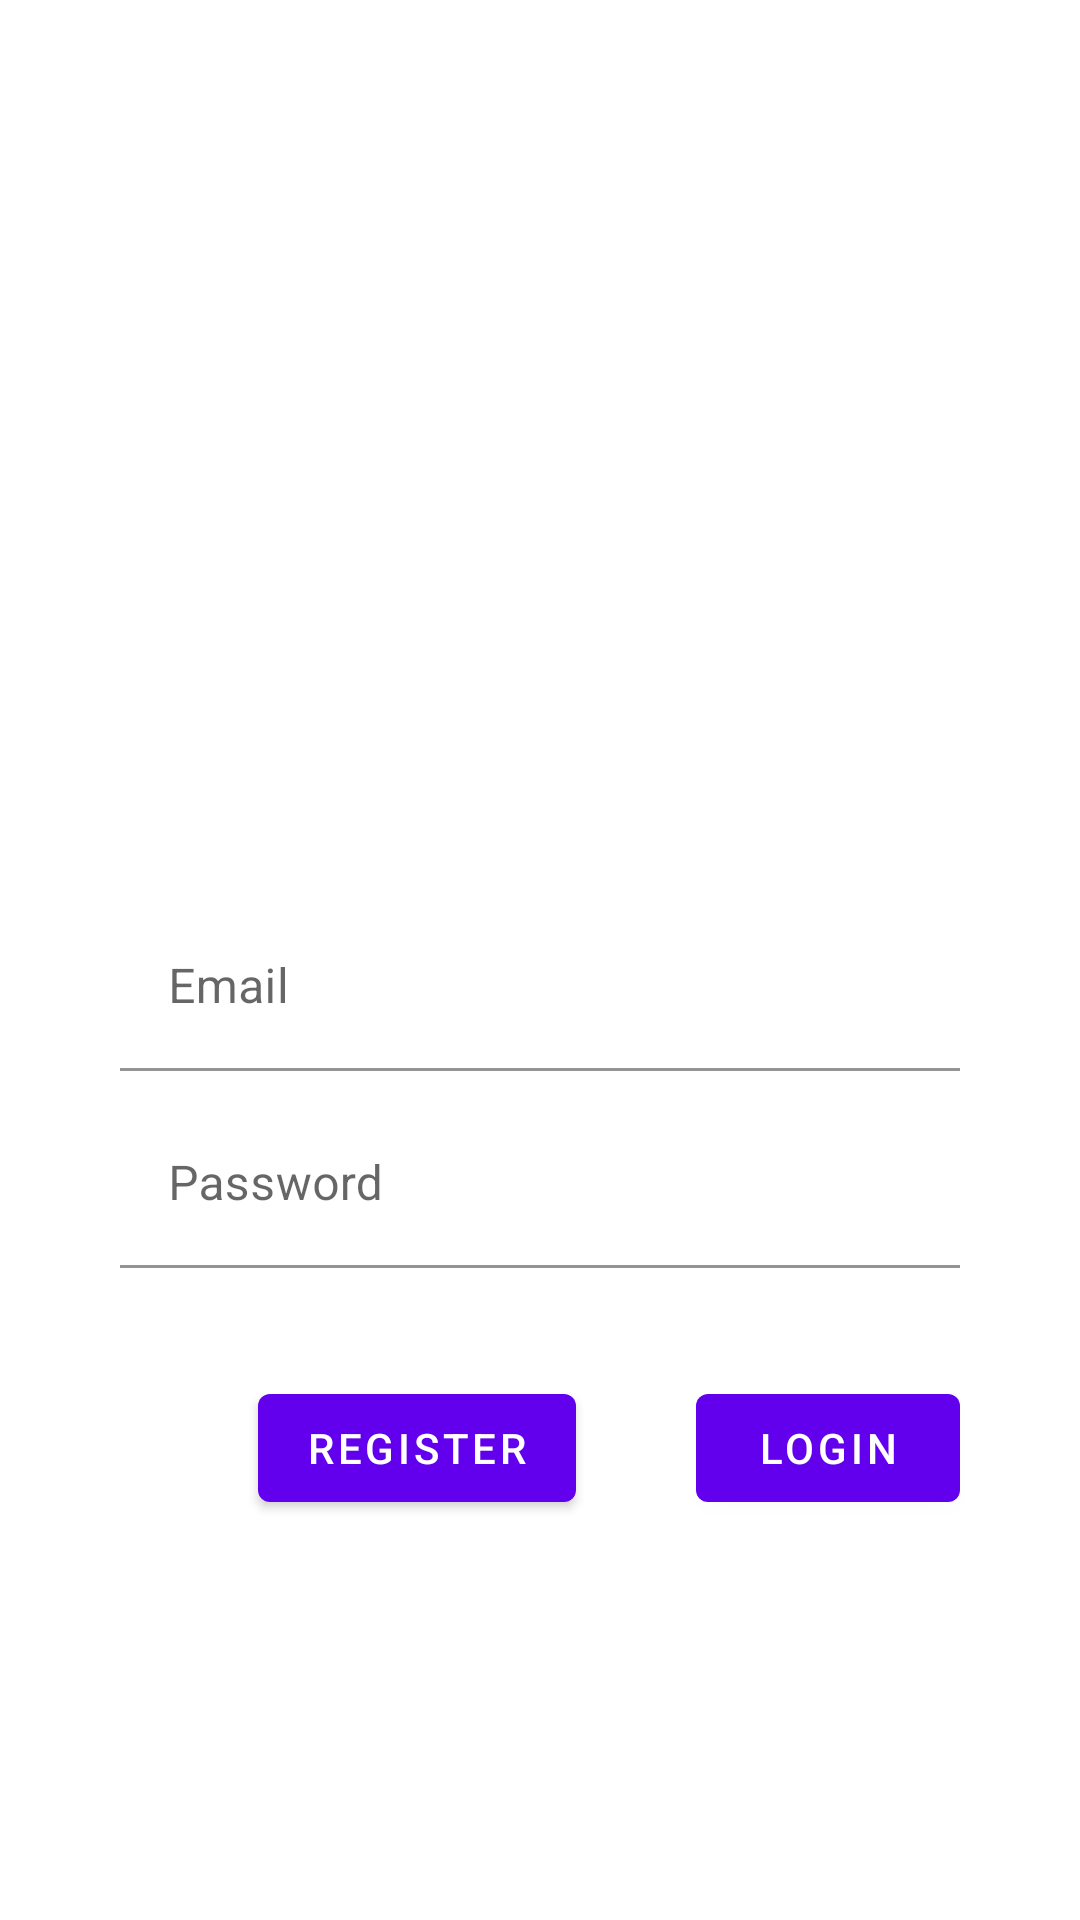

Produce the Android XML layout that renders to this screen, including the resource entries it uses.
<!-- AndroidManifest.xml: application theme Theme.My -->
<!-- res/layout/fragment_login_.xml -->
<?xml version="1.0" encoding="utf-8"?>
<ScrollView xmlns:android="http://schemas.android.com/apk/res/android"
    xmlns:tools="http://schemas.android.com/tools"
    android:layout_width="match_parent"
    android:layout_height="match_parent"
    xmlns:app="http://schemas.android.com/apk/res-auto"
    tools:context=".Login_Fragment"
    android:background="@drawable/home2">

    <LinearLayout
        android:layout_width="match_parent"
        android:layout_height="wrap_content"
        android:gravity="center_horizontal"
        android:focusableInTouchMode="true"
        android:orientation="vertical">



    <ImageView
        android:layout_width="131dp"
        android:layout_height="97dp"
        android:adjustViewBounds="true"
        android:layout_marginTop="90dp"
        android:src="@drawable/logo1"/>

    <TextView
        android:layout_width="wrap_content"
        android:layout_height="match_parent"
        android:text="GREY STAR"
        android:textColor="@color/white"
        android:textSize="40sp"
        android:layout_marginTop="11dp"/>


    <com.google.android.material.textfield.TextInputLayout
        android:layout_width="match_parent"
        android:layout_height="wrap_content"
        android:hint="Email"
        app:boxBackgroundColor="@color/white"
        android:layout_marginTop="50dp"
        android:layout_marginStart="40dp"
        android:layout_marginEnd="40dp">

        <com.google.android.material.textfield.TextInputEditText
            android:id="@+id/log_username"
            android:layout_width="match_parent"
            android:layout_height="wrap_content"/>

    </com.google.android.material.textfield.TextInputLayout>


        <com.google.android.material.textfield.TextInputLayout
            android:layout_width="match_parent"
            android:layout_height="wrap_content"
            android:hint="@string/password"
            app:boxBackgroundColor="@color/white"
            android:layout_marginTop="10dp"
            android:layout_marginStart="40dp"
            android:layout_marginEnd="40dp">

            <com.google.android.material.textfield.TextInputEditText
                android:id="@+id/log_password"
                android:layout_width="match_parent"
                android:layout_height="wrap_content"
                android:inputType="textPassword"/>

        </com.google.android.material.textfield.TextInputLayout>

        <RelativeLayout
            android:layout_width="match_parent"
            android:layout_height="wrap_content"
            android:layout_marginTop="36dp">


            <com.google.android.material.button.MaterialButton
                android:id="@+id/btn_login"
                android:layout_width="wrap_content"
                android:layout_height="wrap_content"
                android:layout_alignParentEnd="true"
                android:layout_marginEnd="40dp"
                android:text="Login" />

            <com.google.android.material.button.MaterialButton
                android:id="@+id/btn_register"
                style="@style/ShapeAppearanceOverlay.Material3.Button"
                android:layout_width="wrap_content"
                android:layout_height="wrap_content"
                android:layout_marginEnd="40dp"
                android:layout_toLeftOf="@+id/btn_login"
                android:text="Register" />



        </RelativeLayout>
    </LinearLayout>
</ScrollView>
<!-- resources referenced by this layout -->
<resources>
  <string name="password">Password</string>
  <style name="Theme.My" parent="Theme.MaterialComponents.DayNight.NoActionBar">
          
          <item name="colorPrimary">@color/purple_500</item>
          <item name="colorPrimaryVariant">@color/purple_700</item>
          <item name="colorOnPrimary">@color/white</item>
          
          <item name="colorSecondary">@color/teal_200</item>
          <item name="colorSecondaryVariant">@color/teal_700</item>
          <item name="colorOnSecondary">@color/black</item>
          
          <item name="android:statusBarColor" tools:targetApi="l">?attr/colorPrimaryVariant</item>
          
          <item name="windowNoTitle">true</item>
          <item name="android:windowFullscreen">true</item>
      </style>
  <!-- not gathered from this repository: default colours our renderer supplied (Android Studio template values) -->
  <color name="purple_500">#FF6200EE</color>
  <color name="purple_700">#FF3700B3</color>
  <color name="teal_200">#FF03DAC5</color>
  <color name="teal_700">#FF018786</color>
  <color name="black">#FF000000</color>
  <color name="white">#FFFFFFFF</color>
</resources>
